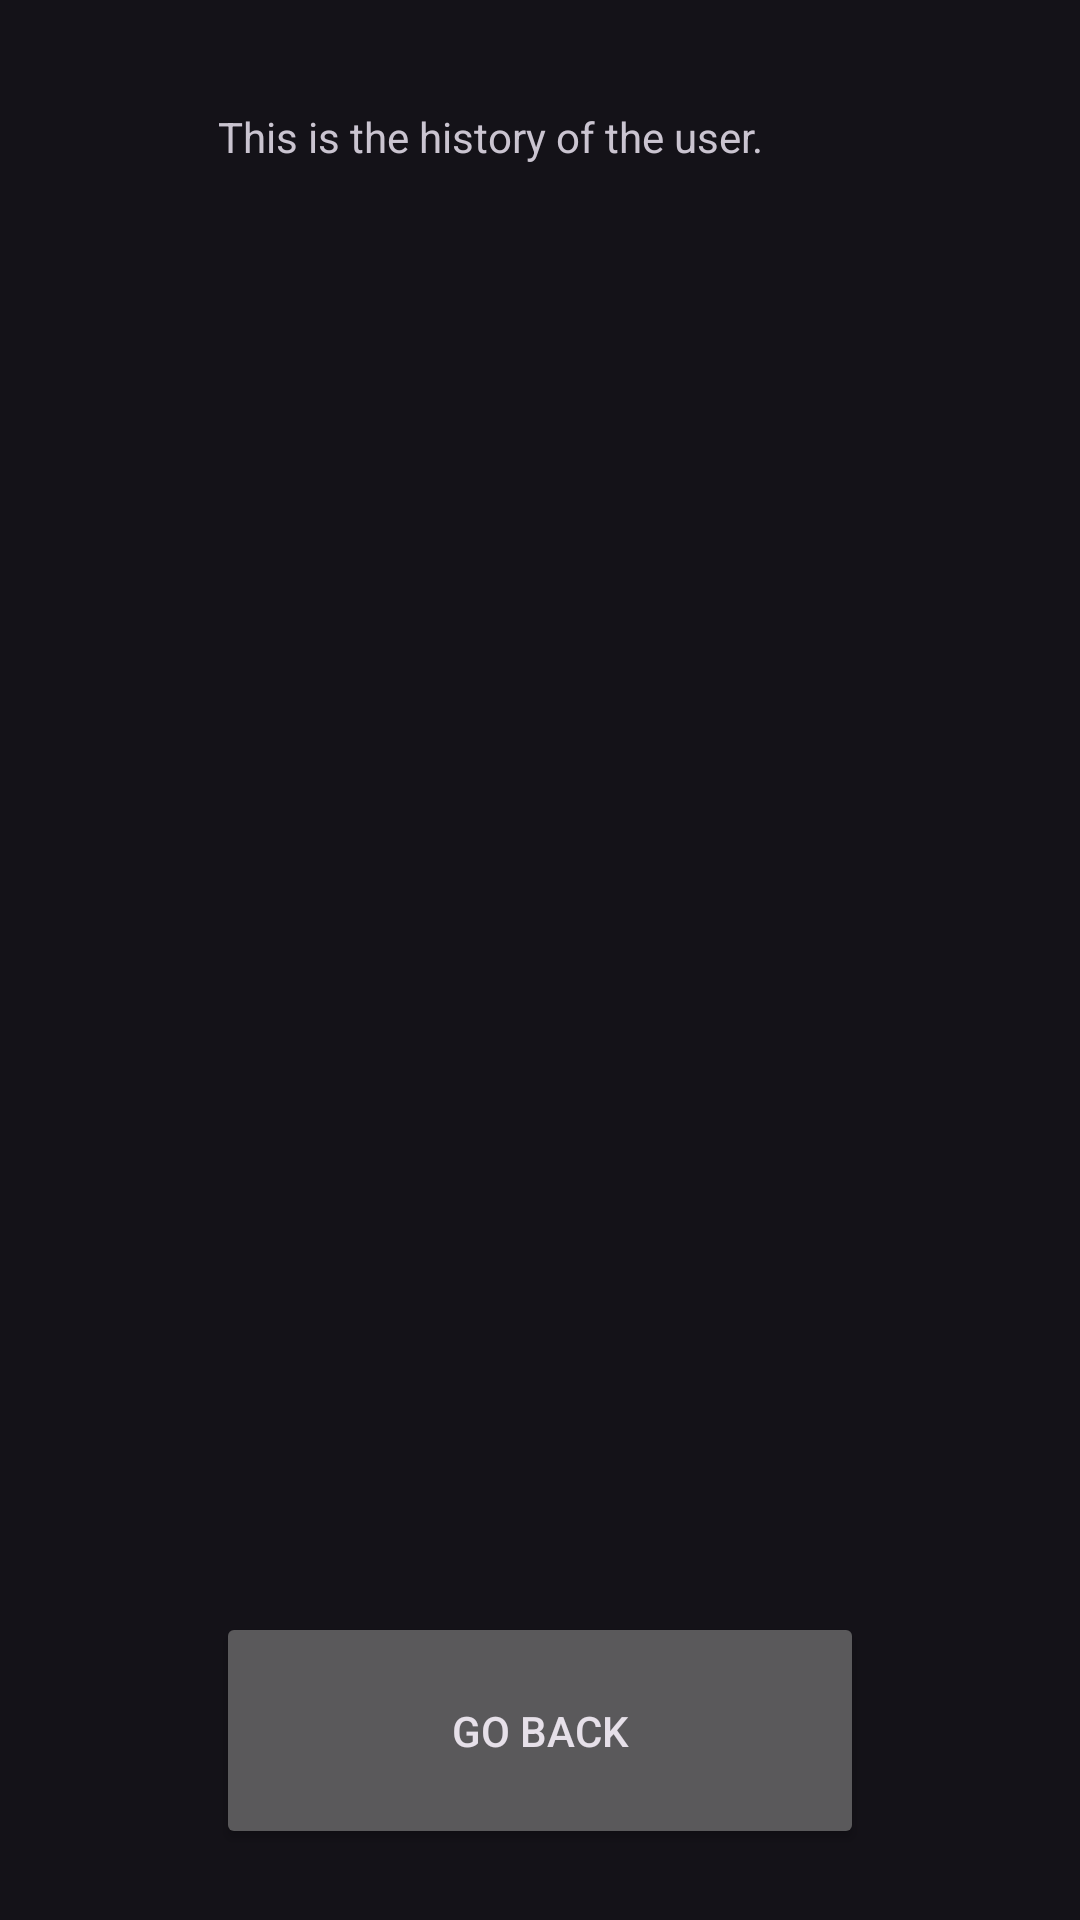

Android layout source for this screen:
<!-- AndroidManifest.xml: application theme Theme.Material3.Dark.NoActionBar -->
<!-- res/layout/activity_historyactivity.xml -->
<?xml version="1.0" encoding="utf-8"?>
<androidx.constraintlayout.widget.ConstraintLayout xmlns:android="http://schemas.android.com/apk/res/android"
    xmlns:app="http://schemas.android.com/apk/res-auto"
    xmlns:tools="http://schemas.android.com/tools"
    android:layout_width="match_parent"
    android:layout_height="match_parent">

    <TextView
        android:id="@+id/textView3"
        android:layout_width="215dp"
        android:layout_height="88dp"
        android:text="This is the history of the user."
        app:layout_constraintBottom_toBottomOf="parent"
        app:layout_constraintEnd_toEndOf="parent"
        app:layout_constraintStart_toStartOf="parent"
        app:layout_constraintTop_toTopOf="parent"
        app:layout_constraintVertical_bias="0.065" />

    <androidx.recyclerview.widget.RecyclerView
        android:id="@+id/ListOfTests"
        android:layout_width="407dp"
        android:layout_height="428dp"
        android:layout_marginTop="4dp"
        android:layout_marginEnd="4dp"
        android:layout_marginBottom="169dp"
        app:layout_constraintBottom_toBottomOf="parent"
        app:layout_constraintEnd_toEndOf="parent"
        app:layout_constraintStart_toStartOf="parent"
        app:layout_constraintTop_toBottomOf="@+id/textView3" />

    <Button
        android:id="@+id/BButton"
        android:layout_width="216dp"
        android:layout_height="79dp"
        android:text="Go Back"
        app:layout_constraintBottom_toBottomOf="parent"
        app:layout_constraintEnd_toEndOf="parent"
        app:layout_constraintStart_toStartOf="parent"
        app:layout_constraintTop_toBottomOf="@+id/ListOfTests" />
</androidx.constraintlayout.widget.ConstraintLayout>
<!-- resources referenced by this layout -->
<resources>

</resources>
